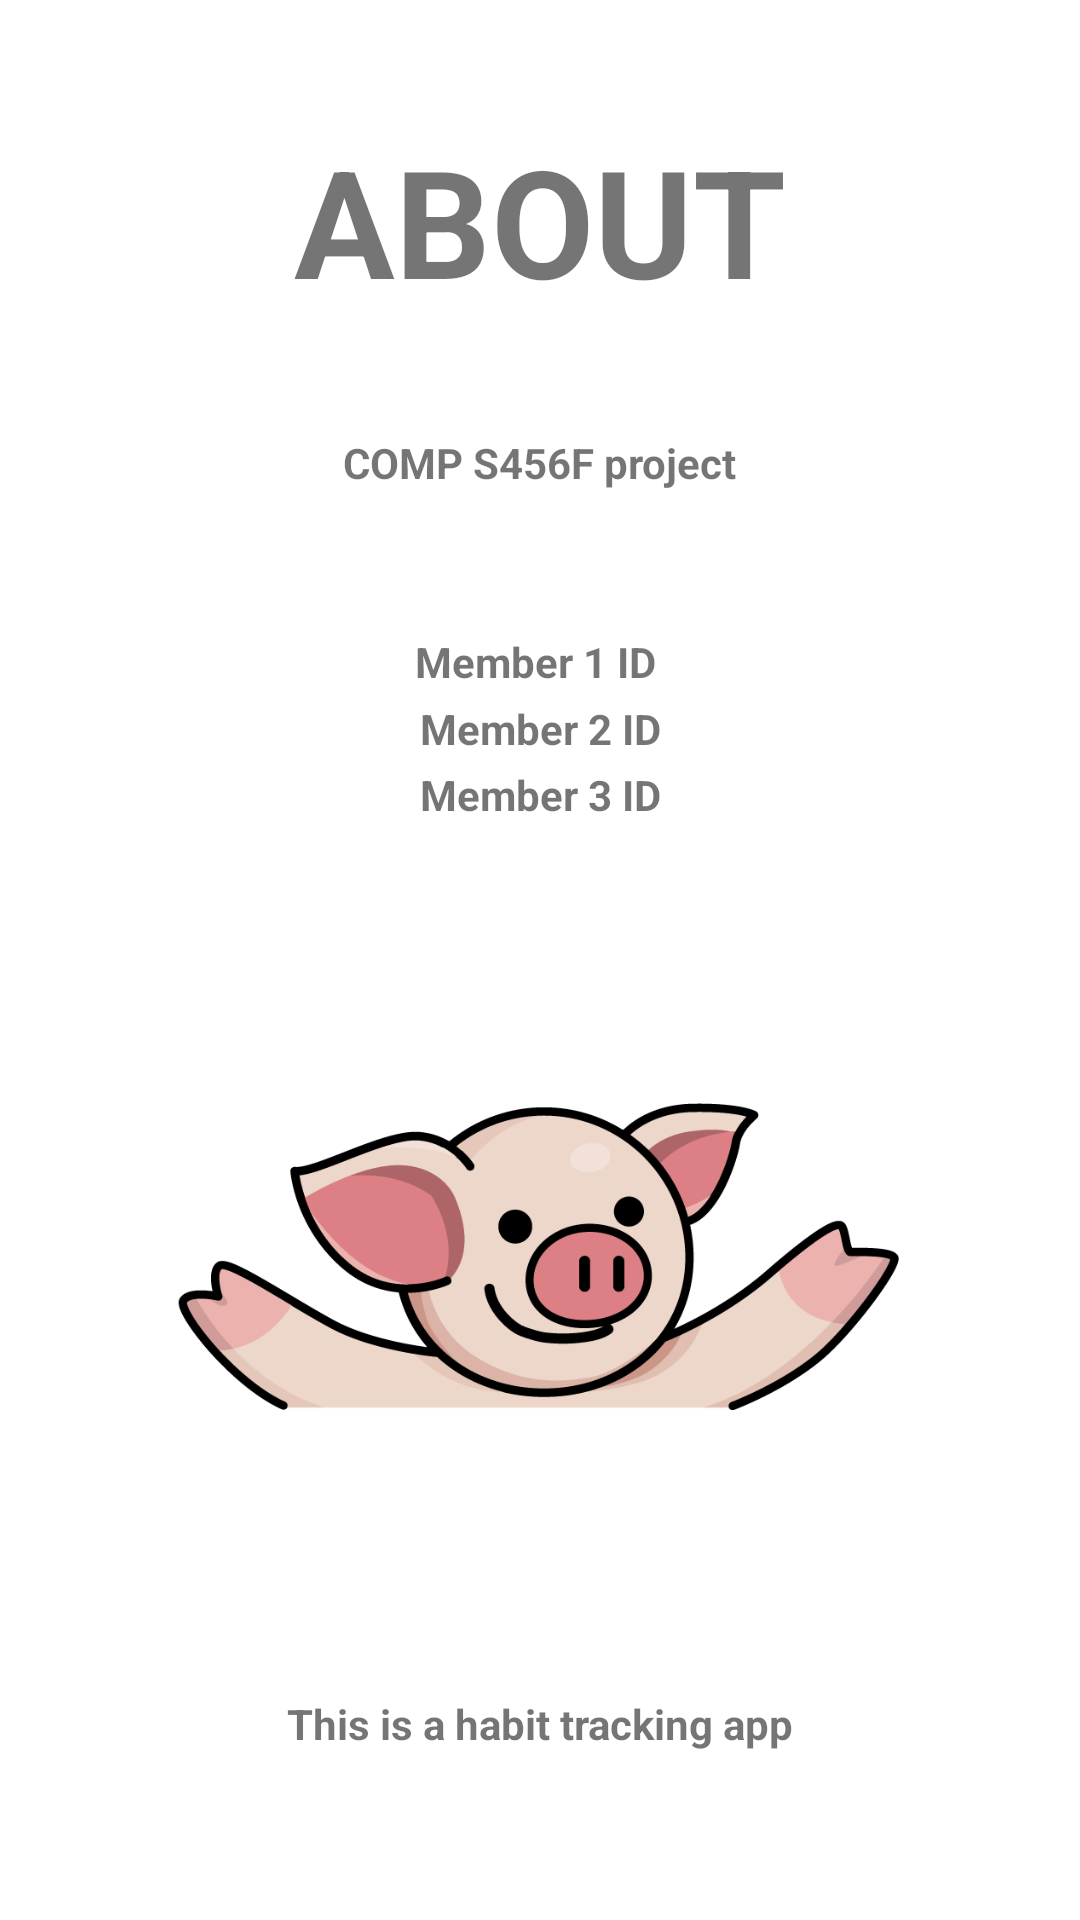

Layout XML and referenced resources for this Android screen:
<!-- AndroidManifest.xml: application theme AppTheme -->
<!-- res/layout/activity_aboutus.xml -->
<?xml version="1.0" encoding="utf-8"?>
<androidx.constraintlayout.widget.ConstraintLayout xmlns:android="http://schemas.android.com/apk/res/android"
    xmlns:app="http://schemas.android.com/apk/res-auto"
    android:layout_width="match_parent"
    android:layout_height="match_parent"
    android:background="#FFFFFF"
    android:orientation="vertical"
    android:padding="40dp"
    android:id="@+id/about_us_page"
    >

    <TextView
        android:id="@+id/about"
        android:layout_width="wrap_content"
        android:layout_height="wrap_content"
        android:layout_marginBottom="16dp"
        android:text="About"
        android:textAllCaps="true"
        android:textSize="50dp"
        android:textStyle="bold"
        app:layout_constraintBottom_toBottomOf="parent"
        app:layout_constraintEnd_toEndOf="parent"
        app:layout_constraintStart_toStartOf="parent"
        app:layout_constraintTop_toTopOf="parent"
        app:layout_constraintVertical_bias="0.0" />

    <TextView
        android:id="@+id/textView3"
        android:layout_width="wrap_content"
        android:layout_height="wrap_content"
        android:layout_marginStart="16dp"
        android:layout_marginLeft="16dp"
        android:layout_marginTop="16dp"
        android:layout_marginEnd="16dp"
        android:layout_marginRight="16dp"
        android:layout_marginBottom="16dp"
        android:text="COMP S456F project"
        android:textSize="14sp"
        android:textStyle="bold"
        app:layout_constraintBottom_toBottomOf="parent"
        app:layout_constraintEnd_toEndOf="parent"
        app:layout_constraintStart_toStartOf="parent"
        app:layout_constraintTop_toBottomOf="@+id/about"
        app:layout_constraintVertical_bias="0.050000012" />

    <TextView
        android:id="@+id/member1"
        android:layout_width="wrap_content"
        android:layout_height="wrap_content"
        android:layout_marginStart="16dp"
        android:layout_marginLeft="16dp"
        android:layout_marginTop="16dp"
        android:layout_marginEnd="16dp"
        android:layout_marginRight="16dp"
        android:layout_marginBottom="16dp"
        android:text="Member 1 ID "
        android:textSize="14sp"
        android:textStyle="bold"
        app:layout_constraintBottom_toBottomOf="parent"
        app:layout_constraintEnd_toEndOf="parent"
        app:layout_constraintStart_toStartOf="parent"
        app:layout_constraintTop_toBottomOf="@+id/about"
        app:layout_constraintVertical_bias="0.19999999" />

    <TextView
        android:id="@+id/member2"
        android:layout_width="wrap_content"
        android:layout_height="wrap_content"
        android:layout_marginStart="16dp"
        android:layout_marginLeft="16dp"
        android:layout_marginTop="16dp"
        android:layout_marginEnd="16dp"
        android:layout_marginRight="16dp"
        android:layout_marginBottom="16dp"
        android:text="Member 2 ID"
        android:textSize="14sp"
        android:textStyle="bold"
        app:layout_constraintBottom_toBottomOf="parent"
        app:layout_constraintEnd_toEndOf="parent"
        app:layout_constraintStart_toStartOf="parent"
        app:layout_constraintTop_toBottomOf="@+id/about"
        app:layout_constraintVertical_bias="0.25" />

    <TextView
        android:id="@+id/member3"
        android:layout_width="wrap_content"
        android:layout_height="wrap_content"
        android:layout_marginStart="16dp"
        android:layout_marginLeft="16dp"
        android:layout_marginTop="16dp"
        android:layout_marginEnd="16dp"
        android:layout_marginRight="16dp"
        android:layout_marginBottom="16dp"
        android:text="Member 3 ID"
        android:textSize="14sp"
        android:textStyle="bold"
        app:layout_constraintBottom_toBottomOf="parent"
        app:layout_constraintEnd_toEndOf="parent"
        app:layout_constraintStart_toStartOf="parent"
        app:layout_constraintTop_toBottomOf="@+id/about"
        app:layout_constraintVertical_bias="0.3" />

    <TextView
        android:id="@+id/textView5"
        android:layout_width="wrap_content"
        android:layout_height="wrap_content"
        android:layout_marginStart="16dp"
        android:layout_marginLeft="16dp"
        android:layout_marginTop="16dp"
        android:layout_marginEnd="16dp"
        android:layout_marginRight="16dp"
        android:layout_marginBottom="16dp"
        android:text="This is a habit tracking app"
        android:textSize="14sp"
        android:textStyle="bold"
        app:layout_constraintBottom_toBottomOf="parent"
        app:layout_constraintEnd_toEndOf="parent"
        app:layout_constraintStart_toStartOf="parent"
        app:layout_constraintTop_toBottomOf="@+id/about"
        app:layout_constraintVertical_bias="1.0" />

    <ImageView
        android:id="@+id/imageView"
        android:layout_width="250dp"
        android:layout_height="250dp"
        android:layout_marginTop="6dp"
        app:layout_constraintBottom_toBottomOf="parent"
        app:layout_constraintEnd_toEndOf="parent"
        app:layout_constraintStart_toStartOf="parent"
        app:layout_constraintTop_toBottomOf="@+id/member1"
        app:srcCompat="@drawable/pig" />


</androidx.constraintlayout.widget.ConstraintLayout>
<!-- resources referenced by this layout -->
<resources>
  <!-- drawable pig: png bitmap (drawable-mdpi, 28238 bytes) -->
  <style name="AppTheme" parent="Theme.AppCompat.Light.DarkActionBar">
          <item name="colorPrimary">@color/colorPrimary</item>
          <item name="colorPrimaryDark">@color/colorPrimaryDark</item>
          <item name="colorAccent">@color/colorAccent</item>
      </style>
  <color name="colorPrimary">#000000</color>
  <color name="colorPrimaryDark">#000000</color>
  <color name="colorAccent">#cccc00</color>
</resources>
